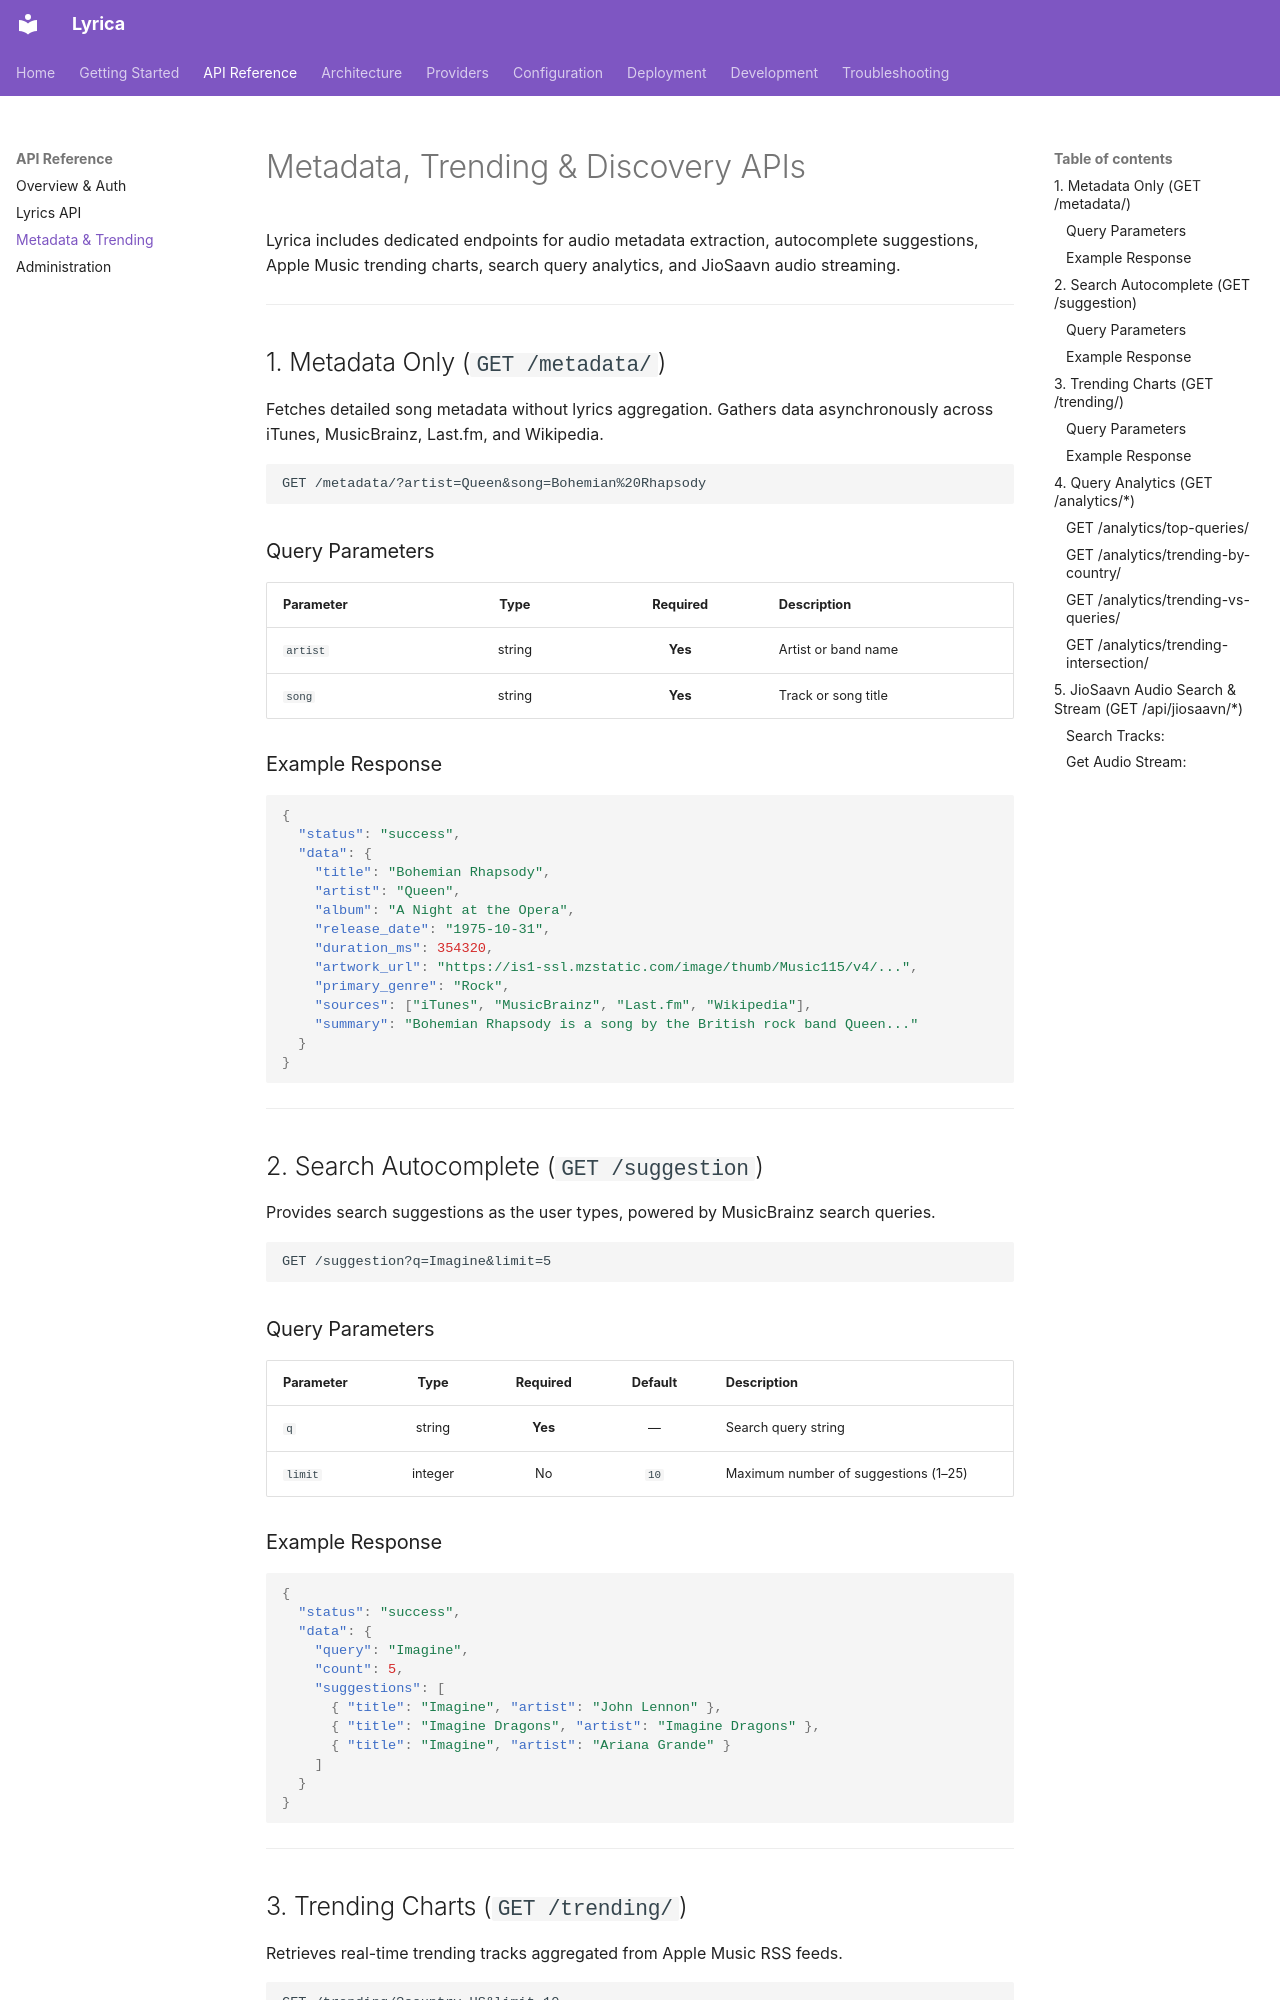

repository: Wilooper/Lyrica · page: api/metadata-trending/index.html · generator: mkdocs

# Metadata, Trending & Discovery APIs

Lyrica includes dedicated endpoints for audio metadata extraction, autocomplete suggestions, Apple Music trending charts, search query analytics, and JioSaavn audio streaming.

---

## 1. Metadata Only (`GET /metadata/`)

Fetches detailed song metadata without lyrics aggregation. Gathers data asynchronously across iTunes, MusicBrainz, Last.fm, and Wikipedia.

```http
GET /metadata/?artist=Queen&song=Bohemian%20Rhapsody
```

### Query Parameters

| Parameter | Type | Required | Description |
|---|:---:|:---:|---|
| `artist` | string | **Yes** | Artist or band name |
| `song` | string | **Yes** | Track or song title |

### Example Response

```json
{
  "status": "success",
  "data": {
    "title": "Bohemian Rhapsody",
    "artist": "Queen",
    "album": "A Night at the Opera",
    "release_date": "1975-10-31",
    "duration_ms": 354320,
    "artwork_url": "https://is1-ssl.mzstatic.com/image/thumb/Music115/v4/...",
    "primary_genre": "Rock",
    "sources": ["iTunes", "MusicBrainz", "Last.fm", "Wikipedia"],
    "summary": "Bohemian Rhapsody is a song by the British rock band Queen..."
  }
}
```

---

## 2. Search Autocomplete (`GET /suggestion`)

Provides search suggestions as the user types, powered by MusicBrainz search queries.

```http
GET /suggestion?q=Imagine&limit=5
```

### Query Parameters

| Parameter | Type | Required | Default | Description |
|---|:---:|:---:|:---:|---|
| `q` | string | **Yes** | — | Search query string |
| `limit` | integer | No | `10` | Maximum number of suggestions (1–25) |

### Example Response

```json
{
  "status": "success",
  "data": {
    "query": "Imagine",
    "count": 5,
    "suggestions": [
      { "title": "Imagine", "artist": "John Lennon" },
      { "title": "Imagine Dragons", "artist": "Imagine Dragons" },
      { "title": "Imagine", "artist": "Ariana Grande" }
    ]
  }
}
```

---
